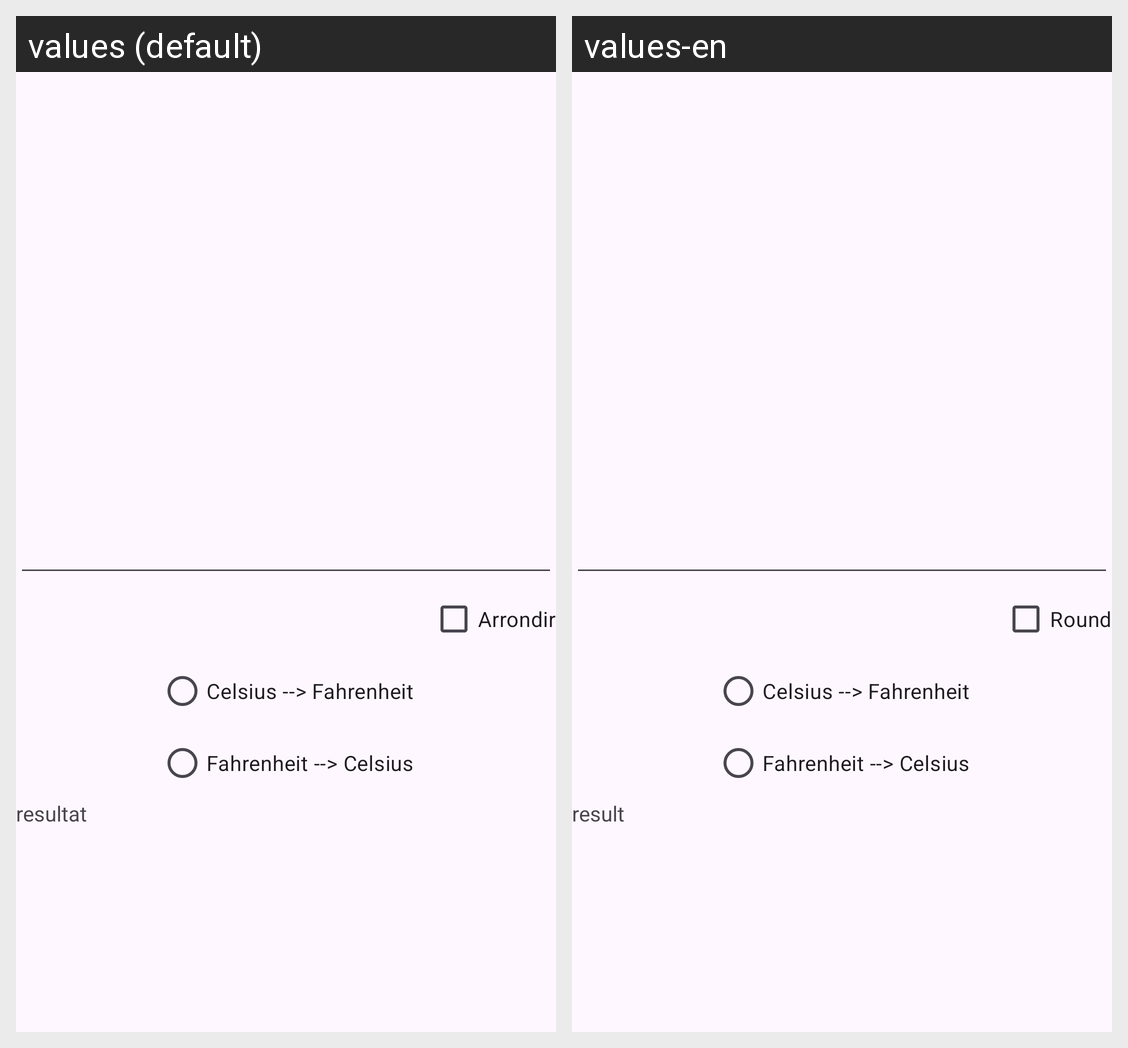

Here is an Android app screen in its default locale and in the app's own translations. Write out the translated-string differences for the strings that appear on this screen.
Android screen res/layout/activity_temperature.xml rendered under 2 locales, left to right: values (default), values-en. Device: Nexus 5 (rendered at 1080×1920; each locale shown at half size, 540×960, under a caption strip naming it); theme Theme.TP1_OuerhaniSyrine.
Strings drawn on this screen, with the default value and each locale's value (text and hints the layout hard-codes, and strings that could not be matched under every locale, appear in the picture but are not listed):

CestoFah
  values: Celsius --> Fahrenheit
  values-en: Celsius --> Fahrenheit

FahtoCes
  values: Fahrenheit --> Celsius
  values-en: Fahrenheit --> Celsius

arrondir
  values: Arrondir
  values-en: Round

resultat
  values: resultat
  values-en: result
